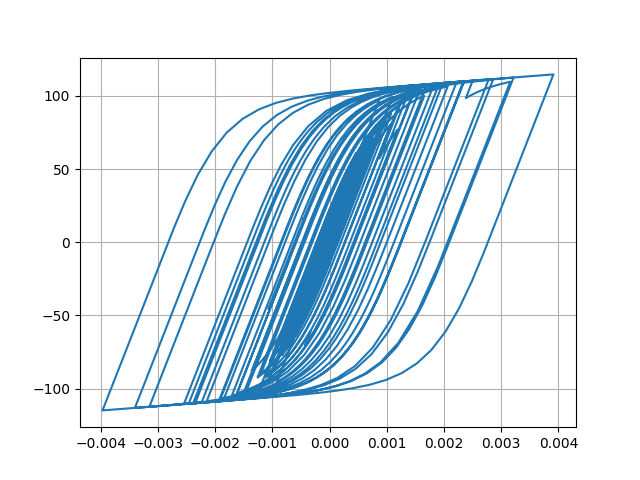

Values plotted in this chart, from the file beside it:
Desplacment, Force
0.0, 0.0
-1.0063000209263015e-06, -0.1006
-3.875043589151339e-06, -0.3875
-8.410024546133417e-06, -0.841
-1.4442195243034242e-05, -1.444
-2.1555247004745114e-05, -2.155
-2.9055915656019515e-05, -2.905
-3.6174841789280686e-05, -3.616
-4.221797850996186e-05, -4.22
-4.6827008847013966e-05, -4.68
-5.007344357866175e-05, -5.004
-5.231126686802029e-05, -5.227
-5.396196687204305e-05, -5.392
-5.5414345995560045e-05, -5.537
-5.7063420843229405e-05, -5.701
-5.913254529641817e-05, -5.907
-6.163708587061977e-05, -6.157
-6.446080873403408e-05, -6.438
-6.744105304373095e-05, -6.735
-7.034487835181193e-05, -7.025
-7.270729111139483e-05, -7.26
-7.409480227771357e-05, -7.398
-7.417971096083583e-05, -7.406
-7.27633337515704e-05, -7.265
-6.967301433076528e-05, -6.956
-6.488902457999671e-05, -6.477
-5.8795072937337954e-05, -5.868
-5.189978306971737e-05, -5.178
-4.485589814887624e-05, -4.474
-3.8218393756842486e-05, -3.81
-3.21888606035629e-05, -3.207
-2.668431010577139e-05, -2.657
-2.1459241012691706e-05, -2.134
-1.6015831236452962e-05, -1.59
-9.578160929409756e-06, -0.9461
-1.3582766044686132e-06, -0.1241
9.474610924659874e-06, 0.9591
2.3414255634776964e-05, 2.353
4.044986164559095e-05, 4.055
6.010216909905404e-05, 6.016
8.13680736057106e-05, 8.133
0.0001031, 10.29
0.0001242, 12.37
0.0001437, 14.3
0.0001605, 15.95
0.0001739, 17.25
0.0001832, 18.16
0.0001887, 18.69
0.0001914, 18.95
0.000193, 19.11
0.0001952, 19.32
0.0001992, 19.71
0.0002056, 20.32
0.0002139, 21.13
0.0002236, 22.05
0.0002334, 22.99
0.0002423, 23.84
0.0002496, 24.53
0.0002552, 25.07
0.0002596, 25.48
... 2,941 more rows
